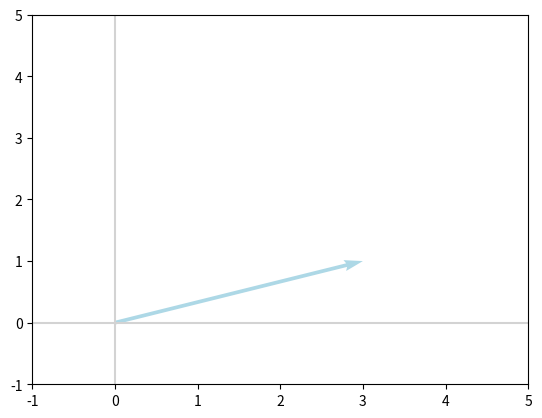
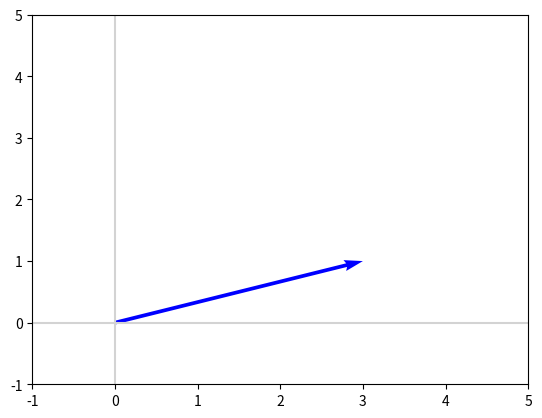
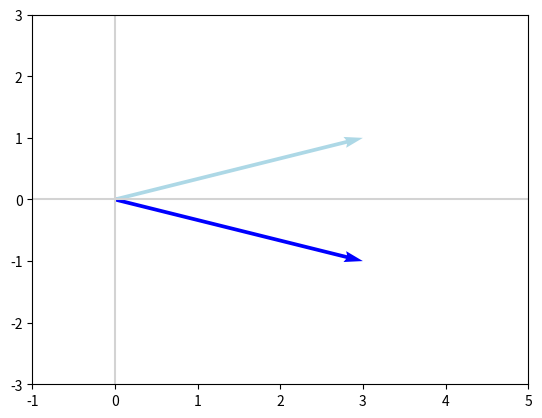
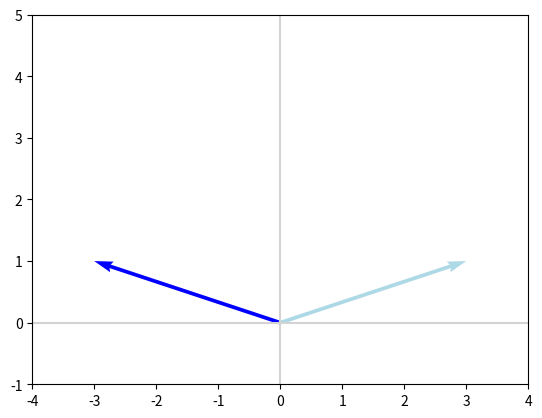
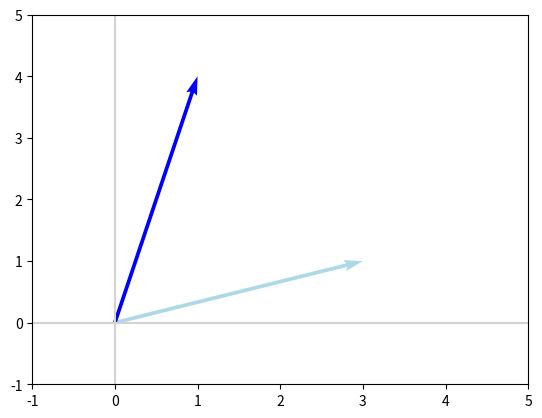
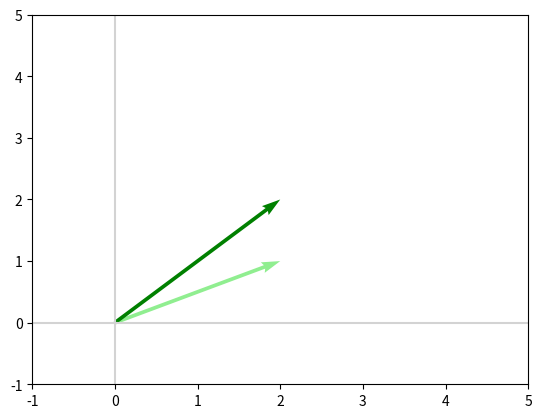

Python code for these plots, in order:
import numpy as np
import matplotlib.pyplot as plt

''' AFFINE TRANSFORMATIONS
        1:- Flipping
        2:- Rotation
        3:- Scaling
        4:- Shearing
        '''


v =np.array([3, 1])

def plot_vectors(vectors,colors):

    plt.figure()
    plt.axvline(x=0, color='lightgrey')
    plt.axhline(y=0, color='lightgrey')

    for i in range(len(vectors)):
        x = np.concatenate([[0,0],vectors[i]])
        plt.quiver([x[0]],[x[1]],[x[2]],[x[3]], angles ='xy', scale_units='xy', scale=1, color=colors[i],)

plot_vectors([v],['lightblue'])
plt.xlim(-1,5)
plt.ylim(-1,5)
plt.show()          # Displays the v vector


I = np.array([[1,0],[0,1]])

Iv =np.dot(I, v)

plot_vectors([Iv],['blue'])
plt.xlim(-1,5)
plt.ylim(-1,5)
plt.show()          # displays the Iv vector(vecor v multiplied by identity vector I) No change


E = np.array([[1,0],[0,-1]])
Ev = np.dot(E, v)
plot_vectors([v, Ev],['lightblue', 'blue'])
plt.xlim(-1,5)
plt.ylim(-3,3)
plt.show()          # Rotates the vector v by x axis


F = np.array([[-1,0],[0,1]])
Fv =np.dot(F,v)
plot_vectors([v, Fv],['lightblue', 'blue'])
plt.xlim(-4,4)
plt.ylim(-1,5)
plt.show()          # Rotates vector v by y axis


A = np.array([[-1,4],[2,-2]])
Av =np.dot(A,v)
plot_vectors([v, Av],['lightblue', 'blue'])
plt.xlim(-1,5)
plt.ylim(-1,5)
plt.show()          # Rotates by some angle

v2 = np.array([2,1])
plot_vectors([v2, np.dot(A, v2)], ['lightgreen', 'green'])
plt.xlim(-1,5)
plt.ylim(-1,5)
plt.show()      # Rotated by small angle
